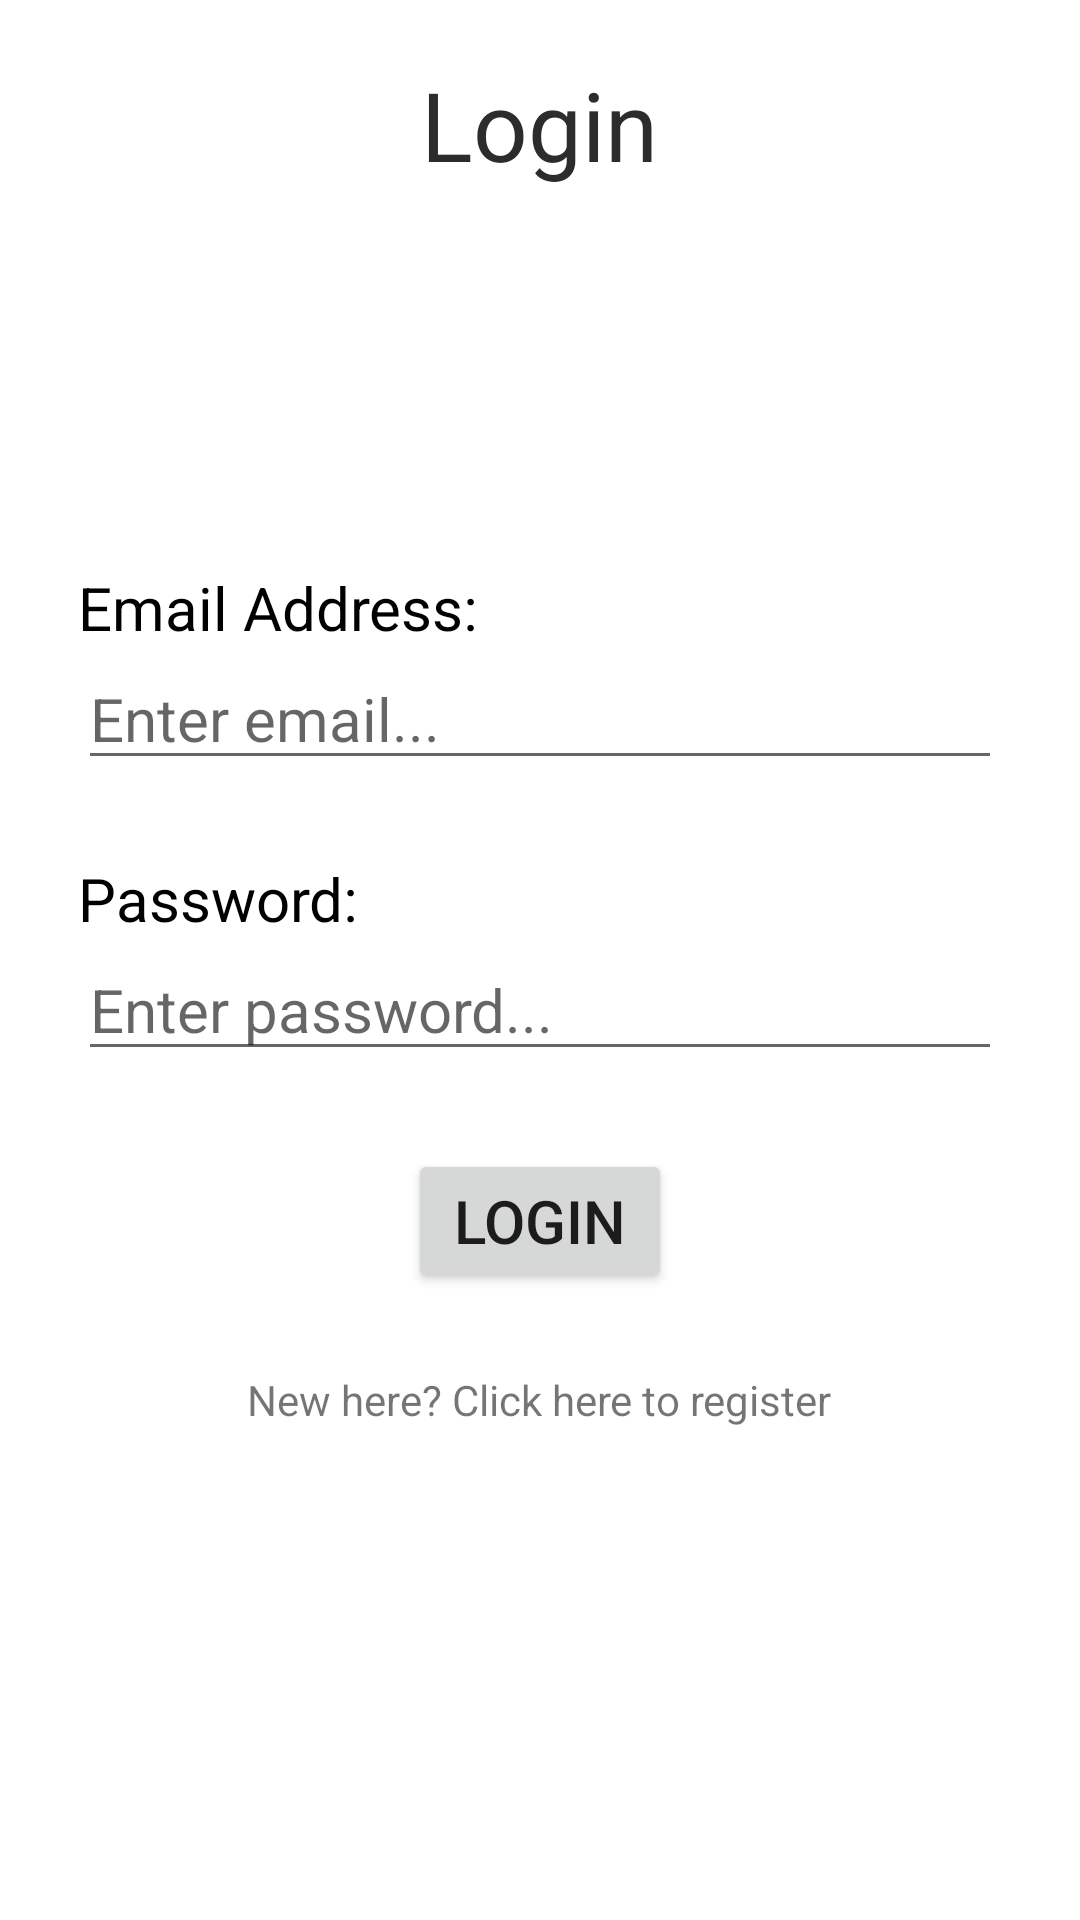

Reconstruct the res/layout file that produces this screen, plus the resources it refers to.
<!-- AndroidManifest.xml: application theme Theme.ESurveyShangriLa -->
<!-- res/layout/activity_login.xml -->
<?xml version="1.0" encoding="utf-8"?>
<LinearLayout xmlns:android="http://schemas.android.com/apk/res/android"
    xmlns:app="http://schemas.android.com/apk/res-auto"
    xmlns:tools="http://schemas.android.com/tools"
    android:layout_width="match_parent"
    android:layout_height="match_parent"
    tools:context=".Login"
    android:orientation="vertical">

    <TextView
        android:id="@+id/loginSubtitle"
        android:layout_width="wrap_content"
        android:layout_height="wrap_content"
        android:layout_gravity="center"
        android:layout_marginTop="20dp"
        android:text="@string/login"
        android:textColor="@color/subtitleTextColour"
        android:textSize="@dimen/titleTextSize" />

    <LinearLayout
        android:layout_width="match_parent"
        android:layout_height="wrap_content"
        android:orientation="vertical"
        android:layout_marginTop="100dp">

        <TextView
            android:layout_width="match_parent"
            android:layout_height="wrap_content"
            android:layout_marginStart="@dimen/registerTextMargin"
            android:layout_marginTop="@dimen/registerTextMargin"
            android:layout_marginEnd="@dimen/registerTextMargin"
            android:text="@string/emailAddress"
            android:textColor="@color/black"
            android:textSize="@dimen/registerTextSize" />

        <EditText
            android:id="@+id/editTextEmail"
            android:layout_width="match_parent"
            android:layout_height="wrap_content"
            android:layout_marginStart="@dimen/registerTextMargin"
            android:layout_marginEnd="@dimen/registerTextMargin"
            android:hint="@string/enterEmailHint"
            android:inputType="textEmailAddress"
            android:textSize="@dimen/registerTextSize" />

        <TextView
            android:layout_width="match_parent"
            android:layout_height="wrap_content"
            android:layout_marginStart="@dimen/registerTextMargin"
            android:layout_marginTop="@dimen/registerTextMargin"
            android:layout_marginEnd="@dimen/registerTextMargin"
            android:text="@string/password"
            android:textColor="@color/black"
            android:textSize="@dimen/registerTextSize" />


        <EditText
            android:id="@+id/editTextPassword"
            android:layout_width="match_parent"
            android:layout_height="wrap_content"
            android:layout_marginStart="@dimen/registerTextMargin"
            android:layout_marginEnd="@dimen/registerTextMargin"
            android:hint="@string/enterPasswordHint"
            android:inputType="textPassword"
            android:textSize="@dimen/registerTextSize" />

        <Button
            android:id="@+id/loginButton"
            android:layout_width="wrap_content"
            android:layout_height="wrap_content"
            android:layout_gravity="center"
            android:layout_marginTop="@dimen/registerTextMargin"
            android:text="@string/login"
            android:textSize="@dimen/registerTextSize" />

        <TextView
            android:id="@+id/registerLink"
            android:layout_width="wrap_content"
            android:layout_height="wrap_content"
            android:layout_gravity="center"
            android:layout_marginTop="@dimen/registerTextMargin"
            android:text="@string/registerLinkText"
            android:textSize="14dp" />

    </LinearLayout>

</LinearLayout>
<!-- resources referenced by this layout -->
<resources>
  <color name="black">#FF000000</color>
  <color name="subtitleTextColour">#2C2C2C</color>
  <dimen name="registerTextMargin">26sp</dimen>
  <dimen name="registerTextSize">20sp</dimen>
  <dimen name="titleTextSize">32sp</dimen>
  <string name="emailAddress">Email Address:</string>
  <string name="enterEmailHint">Enter email...</string>
  <string name="enterPasswordHint">Enter password...</string>
  <string name="login">Login</string>
  <string name="password">Password:</string>
  <string name="registerLinkText">New here? Click here to register</string>
  <style name="Theme.ESurveyShangriLa" parent="Theme.MaterialComponents.DayNight.DarkActionBar">
          
          <item name="colorPrimary">#49c484</item>
          <item name="colorPrimaryVariant">#3a9967</item>
          <item name="colorOnPrimary">@color/white</item>
          
          <item name="colorSecondary">@color/teal_200</item>
          <item name="colorSecondaryVariant">@color/teal_700</item>
          <item name="colorOnSecondary">@color/black</item>
          
          <item name="android:statusBarColor" tools:targetApi="l">?attr/colorPrimaryVariant</item>
          
      </style>
  <color name="white">#FFFFFFFF</color>
  <color name="teal_200">#FF03DAC5</color>
  <color name="teal_700">#FF018786</color>
</resources>
